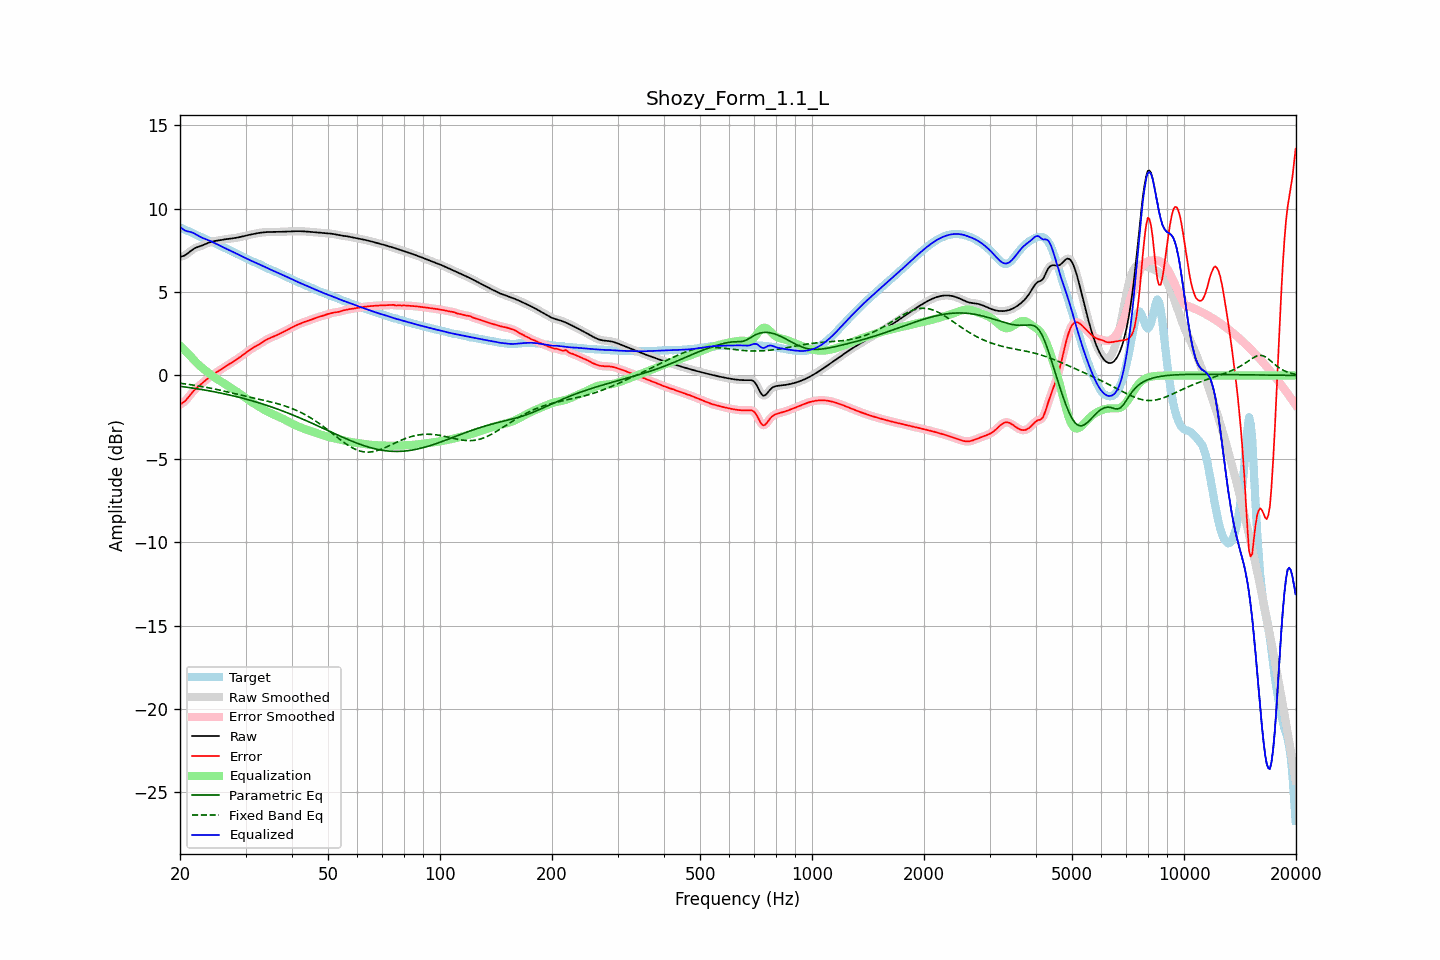

Source data for this figure (header and first rows):
frequency, raw, error, smoothed, error_smoothed, equalization, parametric_eq, fixed_band_eq, equalized_raw, equalized_smoothed, target
20.00, 7.12, -1.74, 7.12, -1.74, 1.80, -0.65, -0.47, 8.92, 8.92, 8.86
20.20, 7.14, -1.68, 7.14, -1.69, 1.70, -0.66, -0.48, 8.83, 8.83, 8.82
20.40, 7.16, -1.62, 7.16, -1.62, 1.60, -0.68, -0.49, 8.76, 8.76, 8.78
20.61, 7.20, -1.55, 7.20, -1.54, 1.50, -0.69, -0.51, 8.70, 8.70, 8.75
20.81, 7.26, -1.45, 7.26, -1.45, 1.40, -0.70, -0.52, 8.66, 8.66, 8.71
21.02, 7.33, -1.33, 7.33, -1.33, 1.30, -0.72, -0.53, 8.64, 8.64, 8.67
21.23, 7.41, -1.21, 7.41, -1.21, 1.20, -0.73, -0.55, 8.62, 8.62, 8.63
21.44, 7.49, -1.09, 7.49, -1.09, 1.11, -0.74, -0.56, 8.59, 8.59, 8.58
21.66, 7.56, -0.98, 7.56, -0.98, 1.00, -0.76, -0.57, 8.55, 8.55, 8.53
21.87, 7.62, -0.87, 7.62, -0.87, 0.89, -0.77, -0.59, 8.51, 8.51, 8.49
22.09, 7.66, -0.78, 7.66, -0.78, 0.79, -0.79, -0.60, 8.45, 8.45, 8.44
22.31, 7.70, -0.69, 7.70, -0.69, 0.70, -0.80, -0.62, 8.40, 8.40, 8.39
22.54, 7.73, -0.61, 7.73, -0.61, 0.61, -0.82, -0.64, 8.34, 8.34, 8.35
22.76, 7.77, -0.53, 7.77, -0.53, 0.52, -0.84, -0.65, 8.29, 8.29, 8.30
22.99, 7.80, -0.45, 7.80, -0.45, 0.44, -0.85, -0.67, 8.24, 8.25, 8.26
23.22, 7.84, -0.37, 7.85, -0.37, 0.36, -0.87, -0.69, 8.21, 8.21, 8.21
23.45, 7.89, -0.28, 7.89, -0.28, 0.28, -0.88, -0.71, 8.17, 8.17, 8.17
23.69, 7.93, -0.20, 7.93, -0.20, 0.20, -0.90, -0.72, 8.13, 8.13, 8.13
23.92, 7.97, -0.12, 7.97, -0.12, 0.13, -0.92, -0.74, 8.10, 8.10, 8.09
24.16, 8.00, -0.05, 8.00, -0.05, 0.06, -0.94, -0.76, 8.06, 8.05, 8.05
24.40, 8.03, 0.02, 8.03, 0.02, -0.02, -0.96, -0.78, 8.01, 8.01, 8.01
24.65, 8.05, 0.08, 8.05, 0.08, -0.08, -0.97, -0.80, 7.96, 7.96, 7.96
24.89, 8.07, 0.15, 8.07, 0.15, -0.15, -0.99, -0.82, 7.92, 7.92, 7.92
25.14, 8.08, 0.21, 8.08, 0.21, -0.21, -1.01, -0.84, 7.87, 7.87, 7.88
25.39, 8.10, 0.27, 8.10, 0.27, -0.27, -1.03, -0.86, 7.83, 7.83, 7.83
25.65, 8.12, 0.33, 8.12, 0.33, -0.33, -1.05, -0.89, 7.78, 7.78, 7.78
25.91, 8.13, 0.39, 8.13, 0.39, -0.40, -1.07, -0.91, 7.74, 7.74, 7.74
26.16, 8.15, 0.46, 8.15, 0.46, -0.46, -1.09, -0.93, 7.69, 7.69, 7.69
26.43, 8.16, 0.52, 8.16, 0.52, -0.52, -1.11, -0.95, 7.65, 7.65, 7.64
26.69, 8.18, 0.58, 8.18, 0.58, -0.58, -1.13, -0.97, 7.60, 7.60, 7.60
26.96, 8.19, 0.64, 8.19, 0.64, -0.64, -1.15, -1.00, 7.55, 7.55, 7.55
27.23, 8.20, 0.70, 8.20, 0.70, -0.70, -1.18, -1.02, 7.50, 7.50, 7.50
27.50, 8.21, 0.76, 8.21, 0.76, -0.76, -1.20, -1.04, 7.45, 7.45, 7.45
27.77, 8.22, 0.82, 8.22, 0.82, -0.82, -1.22, -1.07, 7.40, 7.40, 7.41
28.05, 8.24, 0.88, 8.24, 0.88, -0.88, -1.24, -1.09, 7.36, 7.36, 7.36
28.33, 8.26, 0.95, 8.26, 0.95, -0.95, -1.27, -1.11, 7.31, 7.31, 7.31
28.62, 8.27, 1.01, 8.27, 1.01, -1.01, -1.29, -1.13, 7.26, 7.26, 7.26
28.90, 8.29, 1.08, 8.29, 1.08, -1.08, -1.32, -1.16, 7.21, 7.21, 7.21
29.19, 8.31, 1.15, 8.31, 1.15, -1.15, -1.34, -1.18, 7.16, 7.16, 7.17
29.48, 8.34, 1.22, 8.34, 1.22, -1.22, -1.37, -1.20, 7.12, 7.12, 7.12
29.78, 8.36, 1.29, 8.36, 1.29, -1.29, -1.39, -1.23, 7.07, 7.07, 7.07
30.08, 8.38, 1.36, 8.38, 1.36, -1.36, -1.42, -1.25, 7.02, 7.02, 7.02
30.38, 8.41, 1.43, 8.41, 1.43, -1.43, -1.44, -1.27, 6.98, 6.98, 6.98
30.68, 8.43, 1.50, 8.43, 1.50, -1.50, -1.47, -1.29, 6.93, 6.93, 6.93
30.99, 8.45, 1.57, 8.45, 1.57, -1.56, -1.50, -1.31, 6.89, 6.89, 6.88
31.30, 8.47, 1.63, 8.47, 1.63, -1.62, -1.52, -1.34, 6.85, 6.85, 6.84
31.61, 8.49, 1.69, 8.49, 1.69, -1.68, -1.55, -1.36, 6.81, 6.81, 6.80
31.93, 8.51, 1.74, 8.51, 1.74, -1.74, -1.58, -1.38, 6.76, 6.76, 6.77
32.24, 8.53, 1.80, 8.53, 1.80, -1.80, -1.61, -1.40, 6.72, 6.72, 6.73
32.57, 8.54, 1.85, 8.54, 1.85, -1.86, -1.64, -1.42, 6.68, 6.68, 6.69
32.89, 8.56, 1.91, 8.56, 1.92, -1.92, -1.67, -1.44, 6.63, 6.63, 6.64
33.22, 8.57, 1.98, 8.57, 1.98, -1.98, -1.70, -1.47, 6.59, 6.59, 6.59
33.55, 8.58, 2.05, 8.58, 2.04, -2.04, -1.73, -1.49, 6.54, 6.54, 6.54
33.89, 8.59, 2.10, 8.59, 2.10, -2.09, -1.76, -1.51, 6.50, 6.50, 6.49
34.23, 8.60, 2.16, 8.60, 2.16, -2.15, -1.79, -1.53, 6.45, 6.45, 6.44
34.57, 8.60, 2.20, 8.60, 2.20, -2.20, -1.83, -1.55, 6.40, 6.40, 6.40
34.92, 8.60, 2.24, 8.60, 2.24, -2.24, -1.86, -1.58, 6.36, 6.36, 6.36
35.27, 8.60, 2.28, 8.60, 2.29, -2.29, -1.89, -1.60, 6.32, 6.32, 6.32
35.62, 8.60, 2.33, 8.60, 2.33, -2.33, -1.93, -1.63, 6.28, 6.28, 6.28
35.97, 8.60, 2.37, 8.60, 2.37, -2.37, -1.96, -1.65, 6.23, 6.23, 6.24
... 635 more rows
